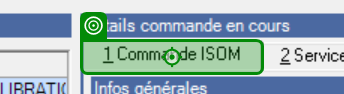
Task: BACK IN STOCK - REF edition
Workflow: 01-OrderCases

Step 1 [try]: click on the page tab '&1 Commande ISOM' (ikea.sams.app.sams.exe)

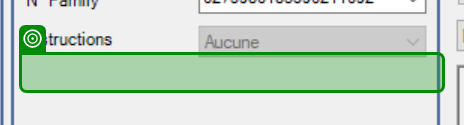
Step 2: get-text from the text (ikea.sams.app.sams.exe)
